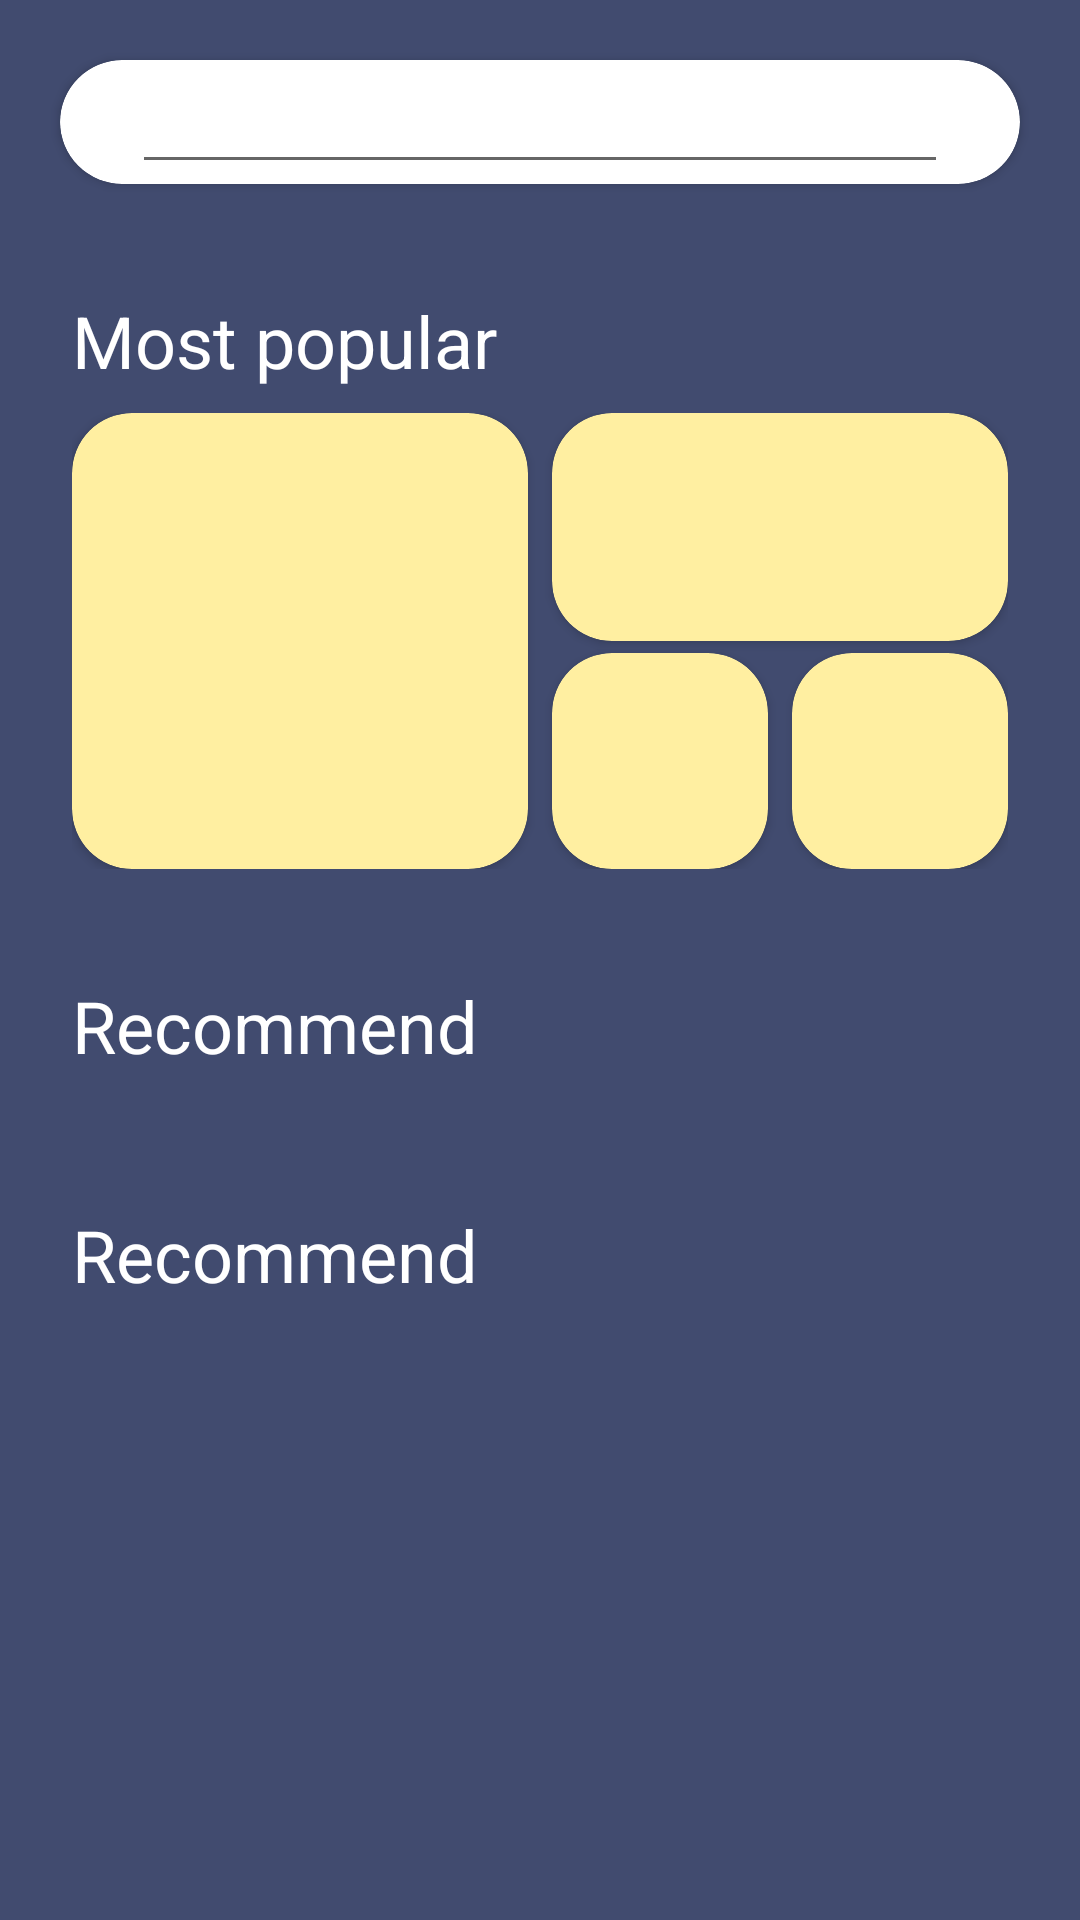

Write the Android layout XML for this screen, with the resource values it uses.
<!-- AndroidManifest.xml: application theme DarkTheme.NoActionBar -->
<!-- res/layout/fragment_community.xml -->
<?xml version="1.0" encoding="utf-8"?>
<androidx.constraintlayout.widget.ConstraintLayout xmlns:android="http://schemas.android.com/apk/res/android"
    xmlns:app="http://schemas.android.com/apk/res-auto"
    xmlns:tools="http://schemas.android.com/tools"
    android:layout_width="match_parent"
    android:layout_height="match_parent"
    tools:context=".feature.comminity.CommunityFragment"
    android:background="?attr/colorPrimary">

    <androidx.core.widget.NestedScrollView
        android:layout_width="match_parent"
        android:layout_height="match_parent">

        <androidx.constraintlayout.widget.ConstraintLayout
            android:layout_width="match_parent"
            android:layout_height="match_parent">

            <androidx.cardview.widget.CardView
                android:id="@+id/cv_community_search"
                android:layout_width="0dp"
                android:layout_height="wrap_content"
                app:layout_constraintTop_toTopOf="parent"
                app:layout_constraintStart_toStartOf="parent"
                app:layout_constraintEnd_toEndOf="parent"
                android:layout_marginTop="@dimen/community_main_margin_top"
                android:layout_marginStart="@dimen/community_search_margin_start_end"
                android:layout_marginEnd="@dimen/community_search_margin_start_end"

                app:cardCornerRadius="24dp"
                android:background="?attr/colorSecondary">

                <EditText
                    android:id="@+id/et_community_search"
                    android:layout_width="match_parent"
                    android:layout_height="wrap_content"

                    android:layout_marginStart="@dimen/community_search_edittext_margin_start_end"
                    android:layout_marginEnd="@dimen/community_search_edittext_margin_start_end"/>

            </androidx.cardview.widget.CardView>

            <TextView
                android:id="@+id/tv_title_most_popular"
                android:layout_width="0dp"
                android:layout_height="wrap_content"
                app:layout_constraintTop_toBottomOf="@+id/cv_community_search"
                app:layout_constraintStart_toStartOf="parent"
                app:layout_constraintEnd_toEndOf="parent"
                android:layout_marginTop="@dimen/community_large_spacing"
                android:layout_marginStart="@dimen/community_title_margin_start_end"
                android:layout_marginEnd="@dimen/community_title_margin_start_end"

                android:text="@string/most_popular"
                android:textSize="24sp"
                android:textColor="?attr/colorOnPrimary"

                tools:text="Most popular"/>

            <androidx.constraintlayout.widget.ConstraintLayout
                android:id="@+id/cl_popular_community_holder"
                android:layout_width="match_parent"
                android:layout_height="wrap_content"
                android:layout_marginStart="@dimen/community_item_margin_start_end"
                android:layout_marginTop="@dimen/community_spacing"
                android:layout_marginEnd="@dimen/community_item_margin_start_end"
                app:layout_constraintEnd_toEndOf="parent"
                app:layout_constraintStart_toStartOf="parent"
                app:layout_constraintTop_toBottomOf="@+id/tv_title_most_popular">

                <androidx.cardview.widget.CardView
                    android:id="@+id/cv_01"
                    android:layout_width="0dp"
                    android:layout_height="0dp"
                    app:layout_constraintStart_toStartOf="parent"
                    app:layout_constraintTop_toTopOf="parent"
                    app:layout_constraintBottom_toBottomOf="parent"
                    app:layout_constraintEnd_toStartOf="@+id/cv_02"
                    app:layout_constraintHorizontal_bias="0.5"
                    android:layout_marginEnd="@dimen/community_spacing"

                    app:cardBackgroundColor="?attr/colorSecondary"
                    app:cardCornerRadius="20dp"
                    app:layout_constraintDimensionRatio="1:1">

                </androidx.cardview.widget.CardView>

                <androidx.cardview.widget.CardView
                    android:id="@+id/cv_02"
                    android:layout_width="0dp"
                    android:layout_height="0dp"
                    app:layout_constraintTop_toTopOf="parent"
                    app:layout_constraintEnd_toEndOf="parent"
                    app:layout_constraintHorizontal_bias="0.5"
                    app:layout_constraintStart_toEndOf="@+id/cv_01"
                    android:layout_marginBottom="@dimen/community_spacing"

                    app:cardBackgroundColor="?attr/colorSecondary"
                    app:cardCornerRadius="20dp"
                    app:layout_constraintDimensionRatio="2:1">

                </androidx.cardview.widget.CardView>

                <androidx.cardview.widget.CardView
                    android:id="@+id/cv_03"
                    android:layout_width="0dp"
                    android:layout_height="0dp"
                    app:layout_constraintStart_toStartOf="@id/cv_02"
                    app:layout_constraintEnd_toStartOf="@id/cv_04"
                    app:layout_constraintHorizontal_bias="0.5"
                    app:layout_constraintBottom_toBottomOf="parent"

                    app:cardBackgroundColor="?attr/colorSecondary"
                    app:cardCornerRadius="20dp"

                    app:layout_constraintDimensionRatio="1:1">

                </androidx.cardview.widget.CardView>

                <androidx.cardview.widget.CardView
                    android:id="@+id/cv_04"
                    android:layout_width="0dp"
                    android:layout_height="0dp"
                    app:layout_constraintStart_toEndOf="@id/cv_03"
                    app:layout_constraintEnd_toEndOf="parent"
                    app:layout_constraintHorizontal_bias="0.5"
                    app:layout_constraintBottom_toBottomOf="parent"
                    android:layout_marginStart="@dimen/community_spacing"

                    app:cardCornerRadius="20dp"
                    app:cardBackgroundColor="?attr/colorSecondary"
                    app:layout_constraintDimensionRatio="1:1">

                </androidx.cardview.widget.CardView>

            </androidx.constraintlayout.widget.ConstraintLayout>

            <TextView
                android:id="@+id/tv_title_recommend"
                android:layout_width="0dp"
                android:layout_height="wrap_content"
                app:layout_constraintTop_toBottomOf="@+id/cl_popular_community_holder"
                app:layout_constraintStart_toStartOf="parent"
                app:layout_constraintEnd_toEndOf="parent"
                android:layout_marginTop="@dimen/community_large_spacing"
                android:layout_marginStart="@dimen/community_title_margin_start_end"
                android:layout_marginEnd="@dimen/community_title_margin_start_end"

                android:text="@string/recommend"
                android:textSize="24sp"
                android:textColor="?attr/colorOnPrimary"

                tools:text="Recommend"/>

            <androidx.constraintlayout.widget.ConstraintLayout
                android:id="@+id/cl_recommend_community_holder"
                android:layout_width="0dp"
                android:layout_height="wrap_content"
                app:layout_constraintTop_toBottomOf="@+id/tv_title_recommend"
                app:layout_constraintStart_toStartOf="parent"
                app:layout_constraintEnd_toEndOf="parent"
                android:layout_marginTop="@dimen/community_spacing"
                android:layout_marginStart="@dimen/community_title_margin_start_end">

                <androidx.recyclerview.widget.RecyclerView
                    android:id="@+id/rv_recommend"
                    android:layout_width="match_parent"
                    android:layout_height="wrap_content"
                    app:layout_constraintTop_toTopOf="parent"
                    app:layoutManager="androidx.recyclerview.widget.LinearLayoutManager"
                    android:orientation="horizontal"/>

            </androidx.constraintlayout.widget.ConstraintLayout>

            <TextView
                android:id="@+id/tv_title_all_community"
                android:layout_width="0dp"
                android:layout_height="wrap_content"
                app:layout_constraintTop_toBottomOf="@+id/cl_recommend_community_holder"
                app:layout_constraintStart_toStartOf="parent"
                app:layout_constraintEnd_toEndOf="parent"
                android:layout_marginTop="@dimen/community_large_spacing"
                android:layout_marginStart="@dimen/community_title_margin_start_end"
                android:layout_marginEnd="@dimen/community_title_margin_start_end"

                android:text="@string/recommend"
                android:textSize="24sp"
                android:textColor="?attr/colorOnPrimary"

                tools:text="Recommend"/>

            <androidx.constraintlayout.widget.ConstraintLayout
                android:id="@+id/cl_all_community_holder"
                android:layout_width="0dp"
                android:layout_height="wrap_content"
                app:layout_constraintTop_toBottomOf="@+id/tv_title_all_community"
                app:layout_constraintStart_toStartOf="parent"
                app:layout_constraintEnd_toEndOf="parent"
                android:layout_marginTop="@dimen/community_spacing"
                android:layout_marginStart="@dimen/community_title_margin_start_end"
                android:layout_marginEnd="@dimen/community_title_margin_start_end">

                <androidx.recyclerview.widget.RecyclerView
                    android:id="@+id/rv_all_community"
                    android:layout_width="match_parent"
                    android:layout_height="wrap_content"
                    app:layout_constraintTop_toTopOf="parent"
                    app:layoutManager="androidx.recyclerview.widget.GridLayoutManager"
                    app:spanCount="2"
                    android:nestedScrollingEnabled="false"
                    android:orientation="vertical"/>

            </androidx.constraintlayout.widget.ConstraintLayout>
        </androidx.constraintlayout.widget.ConstraintLayout>


    </androidx.core.widget.NestedScrollView>





</androidx.constraintlayout.widget.ConstraintLayout>
<!-- resources referenced by this layout -->
<resources>
  <dimen name="community_item_margin_start_end">24dp</dimen>
  <dimen name="community_large_spacing">36dp</dimen>
  <dimen name="community_main_margin_top">20dp</dimen>
  <dimen name="community_search_edittext_margin_start_end">24dp</dimen>
  <dimen name="community_search_margin_start_end">20dp</dimen>
  <dimen name="community_spacing">8dp</dimen>
  <dimen name="community_title_margin_start_end">24dp</dimen>
  <string name="most_popular">Most popular</string>
  <string name="recommend">Recommend</string>
  <style name="DarkTheme.NoActionBar">
          <item name="windowActionBar">false</item>
          <item name="windowNoTitle">true</item>
      </style>
</resources>
